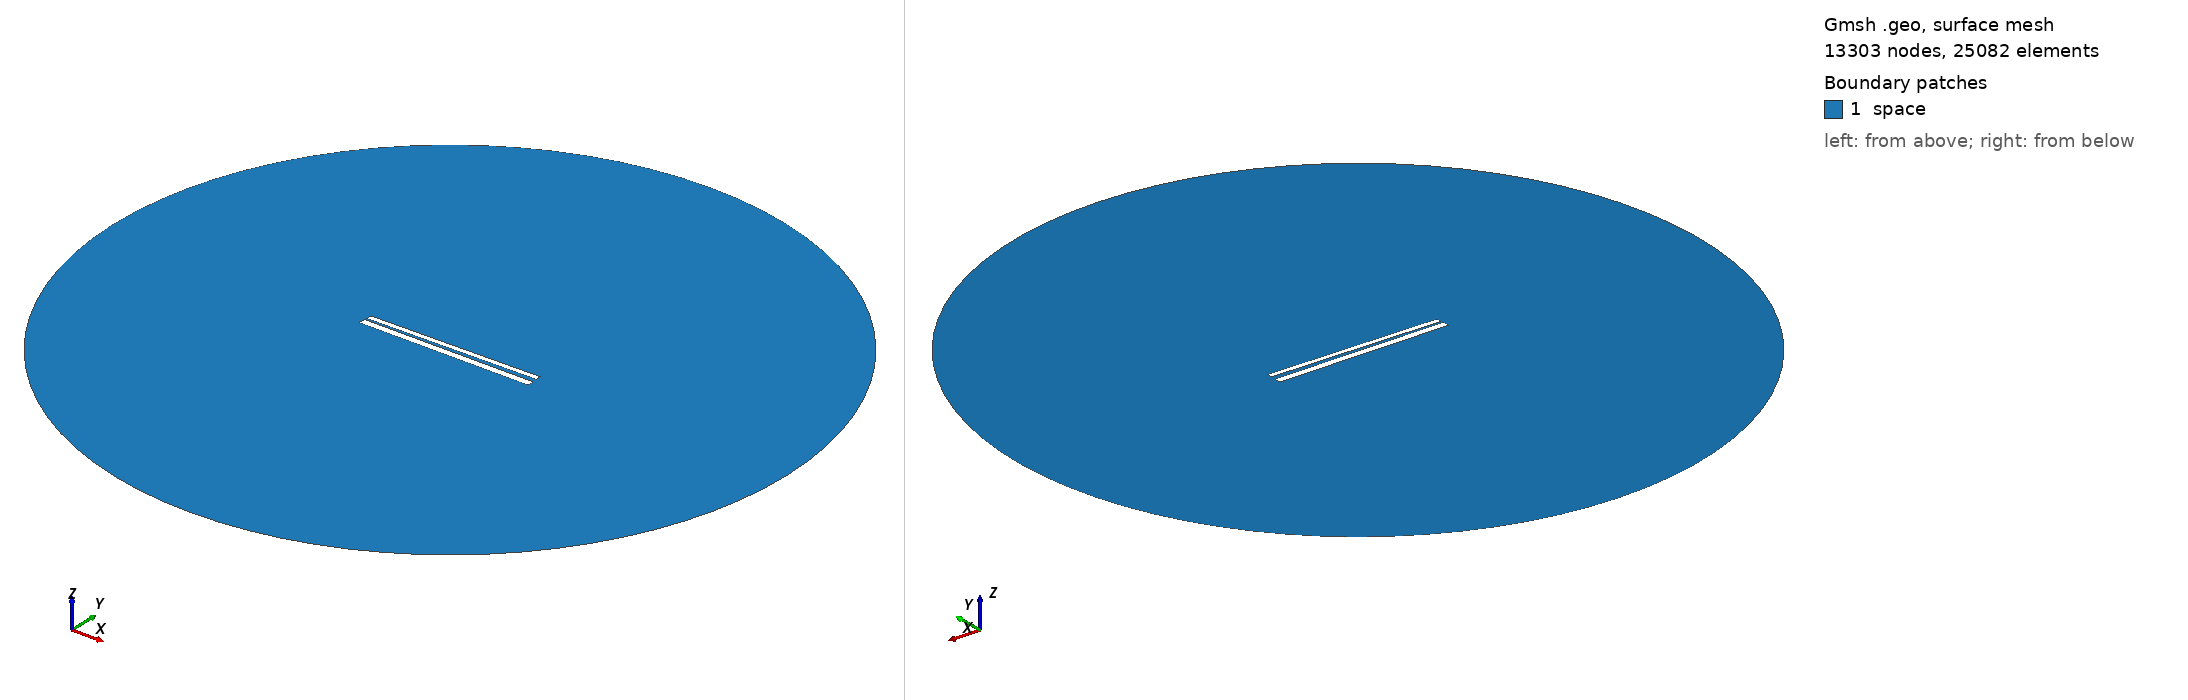

Gmsh geometry script, surface-meshed: 13303 nodes, 25082 surface elements. Boundary patches (legend numbers): 1 space. Left view from above one corner, right view from below the opposite corner. Legend entries are the model's physical surfaces. The drawing asked Gmsh for element sizes between 1% and 20% of the model's largest extent; the script's own settings can give other sizes.

=== 522.geo (drawn) ===
// Set the geometry kernel
SetFactory("OpenCASCADE");

//---------------------------------------
// Rectangles
//---------------------------------------

// Rectangle 1 (top)
Point(1) = {-49.62222222222222, 1.238888888888889, 0, 1.0};
Point(2) = {49.62222222222222, 1.238888888888889, 0, 1.0};
Point(3) = {49.62222222222222, 4.4833333333333325, 0, 1.0};
Point(4) = {-49.62222222222222, 4.4833333333333325, 0, 1.0};

Line(1) = {1, 2};
Line(2) = {2, 3};
Line(3) = {3, 4};
Line(4) = {4, 1};

Line Loop(1) = {1, 2, 3, 4};
Plane Surface(1) = {1};

Rotate { {0, 0, 1}, {0,  0.8611111111111112,  0}, 0.014 } {
  Surface{1};
}

// Rectangle 2 (bottom)
Point(5) = {-50,-0.8611111111111112, 0, 1.0};
Point(6) = { 50,-0.8611111111111112, 0, 1.0};
Point(7) = { 50,-4.861111111111111, 0, 1.0};
Point(8) = {-50,-4.861111111111111, 0, 1.0};

Line(5) = {5, 6};
Line(6) = {6, 7};
Line(7) = {7, 8};
Line(8) = {8, 5};

Line Loop(2) = {5, 6, 7, 8};
Plane Surface(2) = {2}; 


//---------------------------------------
// Circle
//---------------------------------------

// Define points
Point(9) = {0, 0, 0};        // Center
Point(10) = {200, 0, 0};     // Start point
Point(11) = {0, 200, 0};     // 90 degrees
Point(12) = {-200, 0, 0};    // 180 degrees
Point(13) = {0, -200, 0};    // 270 degrees

// Define circle arcs (each needs start, center, end)
Circle(9) = {10, 9, 11};
Circle(10) = {11, 9, 12};
Circle(11) = {12, 9, 13};
Circle(12) = {13, 9, 10};

// Define curve loop and surface if needed
Curve Loop(3) = {9, 10, 11, 12};
Surface(3) = {3};

// Subtract Rectangles from Circle
BooleanDifference{ Surface{3}; Delete; }{ Surface{1}; Surface{2}; Delete; }

//---------------------------------------
// Transfinite Lines and Surface
//---------------------------------------
r = 7;
Transfinite Line {1, 3} = 50*r Using Progression 1;
Transfinite Line {2, 4} = 2*r Using Progression 1;
Transfinite Line {5, 7} = 50*r Using Progression 1;
Transfinite Line {6, 8} = 2*r Using Progression 1;
Transfinite Line {9, 10, 11, 12} = 20 Using Progression 1;

//---------------------------------------
// Define Physical Groups
//---------------------------------------                

//--- Physical Curves
// Physical groups for boundaries
Physical Line("force_segment", 10) = {1};
Physical Line("upper_plate", 11) = {2, 3, 4};
Physical Line("lower_plate", 12) = {5, 6, 7, 8};
Physical Line("boundary", 20) = {9, 10, 11, 12};

//--- Physical Surfaces
Physical Surface("space", 30) = {3};

//---------------------------------------
// 6. Generate the Mesh
//---------------------------------------
Mesh 2;  // 2D mesh generation
